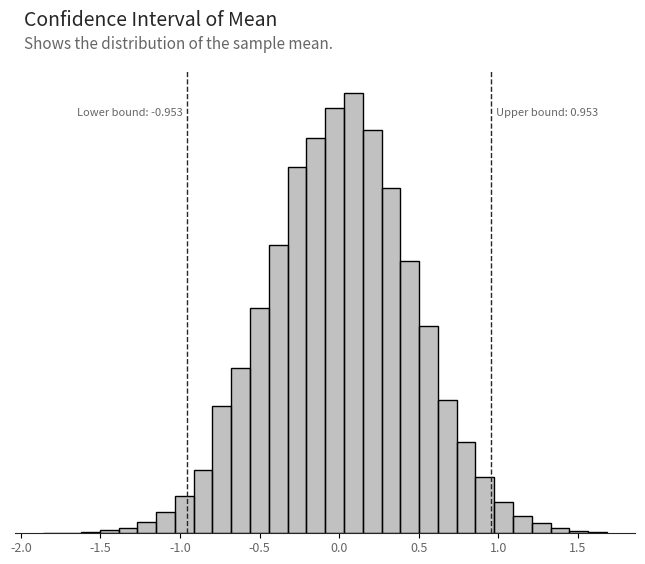
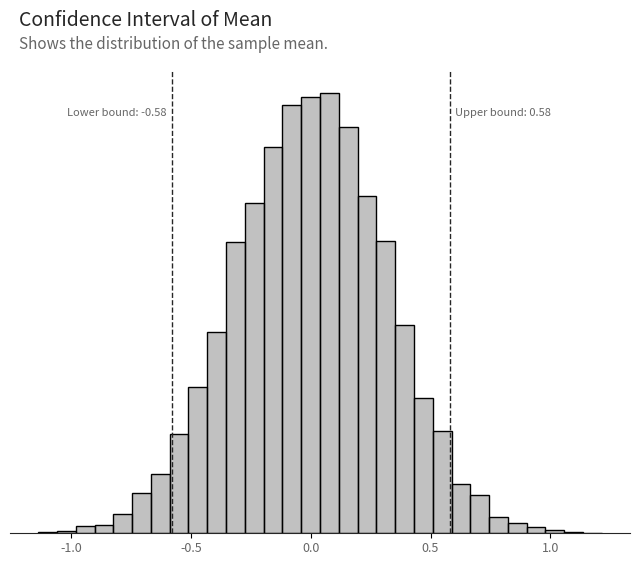
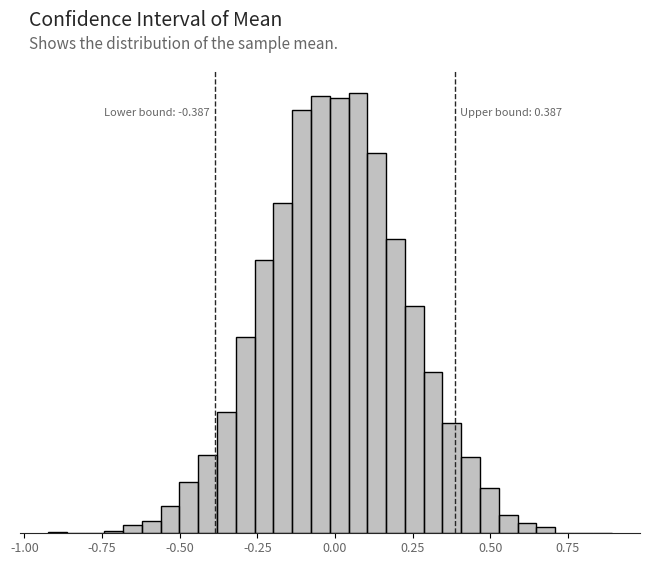
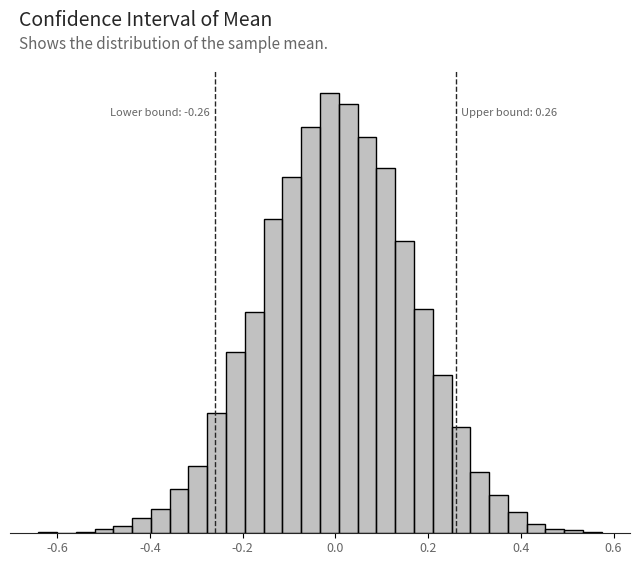
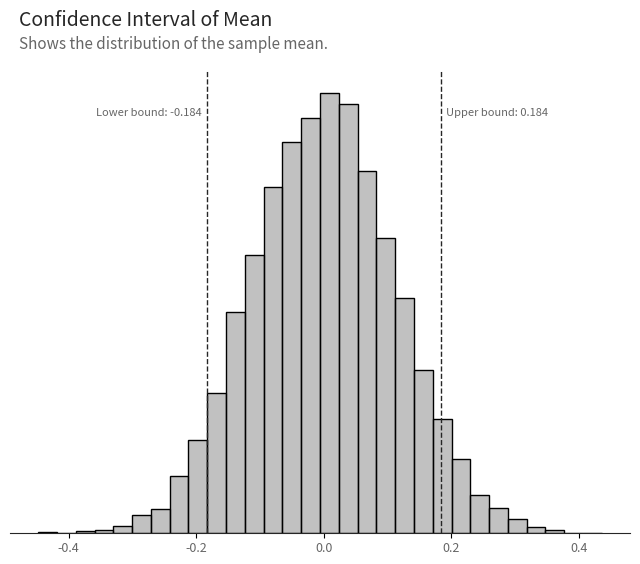
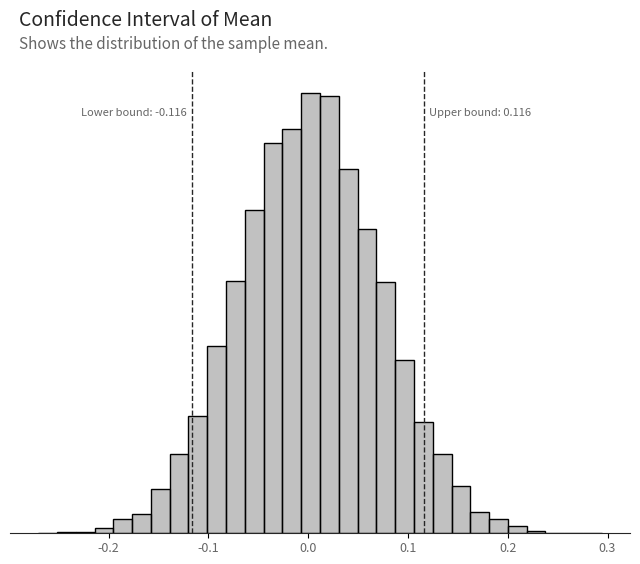
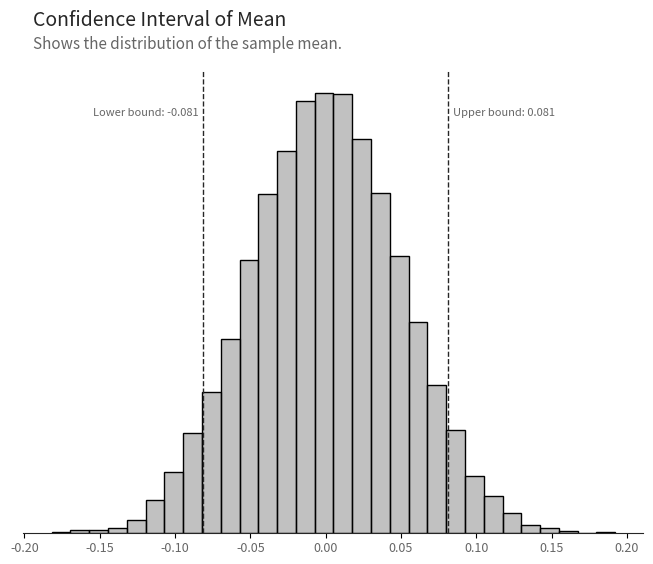

The matplotlib source for these figures, in order:
# Load packages 
from math import sqrt
import matplotlib.pyplot as plt
import numpy as np
import pandas as pd
from scipy import stats
import seaborn as sns
import textwrap

# Declare function
def CalculateConfidenceIntervalOfMean(sample_mean,
                                      sample_sd,
                                      sample_size,
                                      confidence_interval=.95,
                                      # Plot parameters
                                      plot_sample_distribution=True,
                                      value_name="Possible Mean",
                                      fill_color="#999999",
                                      fill_transparency=0.6,
                                      title_for_plot="Confidence Interval of Mean",
                                      subtitle_for_plot="Shows the distribution of the sample mean.",
                                      caption_for_plot=None,
                                      data_source_for_plot=None,
                                      show_y_axis=False,
                                      title_y_indent=1.10,
                                      subtitle_y_indent=1.05,
                                      caption_y_indent=-0.15,
                                      figure_size=(8, 6)):
    
    # If sample size 30 or more, calculate z-stat. Otherwise, calculate t-stat
    if sample_size < 30:
        test_threshold = stats.t.ppf(confidence_interval,
                                     df=sample_size-1)
    else:
        test_threshold = stats.norm.ppf(confidence_interval)
    
    # Calculate standard error of sample
    standard_error = sample_sd / sqrt(sample_size)
    
    # Show the confidence interval of the sample mean
    print("The sample mean is", str(round(sample_mean, 3)), "with a", str(round(confidence_interval*100, 1))+"% confidence interval of", str(round(sample_mean - test_threshold*standard_error, 3)), "to", str(round(sample_mean + test_threshold*standard_error, 3)))
    
    # Generate plot of distribution of sample mean and hypothesized mean
    if plot_sample_distribution:
        # Generate an array of sample means
        sample_means = np.random.normal(
            loc=sample_mean, 
            scale=standard_error, 
            size=10000
        )
        
        # Convert array to dataframe
        sample_means = pd.DataFrame(sample_means,
                                    columns=[value_name])
        
        # Create figure and axes
        fig, ax = plt.subplots(figsize=figure_size)
        
        # Create histogram using seaborn
        ax = sns.histplot(
            data=sample_means,
            x=value_name,
            alpha=fill_transparency,
            color=fill_color,
            bins=30
        )
        
        # Remove top, left, and right spines. Set bottom spine to dark gray.
        ax.spines['top'].set_visible(False)
        ax.spines['left'].set_visible(False)
        ax.spines['right'].set_visible(False)
        ax.spines['bottom'].set_color("#262626")
        
        # Remove the y-axis, and adjust the indent of the plot titles
        if show_y_axis == False:
            ax.axes.get_yaxis().set_visible(False)
            x_indent = 0.015
        else:
            x_indent = -0.005
        
        # Remove the y-axis label
        ax.set_ylabel(None)
        
        # Remove the x-axis label
        ax.set_xlabel(None)
        
        # Set the title with Arial font, size 14, and color #262626 at the top of the plot
        ax.text(
            x=x_indent,
            y=title_y_indent,
            s=title_for_plot,
            # fontname="Arial",
            fontsize=14,
            color="#262626",
            transform=ax.transAxes
        )
        
        # Set the subtitle with Arial font, size 11, and color #666666
        ax.text(
            x=x_indent,
            y=subtitle_y_indent,
            s=subtitle_for_plot,
            # fontname="Arial",
            fontsize=11,
            color="#666666",
            transform=ax.transAxes
        )
        
        # Set x-axis tick label font to Arial, size 9, and color #666666
        ax.tick_params(
            axis='x',
            which='major',
            labelsize=9,
            labelcolor="#666666",
            pad=2,
            bottom=True,
            labelbottom=True
        )
        # plt.xticks(fontname='Arial')
        
        # Add a vertical line for the sample proportion at the lower bound of the confidence interval
        ax.axvline(
            x=sample_mean - test_threshold*standard_error,
            color="#262626",
            linestyle="--",
            linewidth=1
        )
        
        # Add data label for the sample proportion at the lower bound of the confidence interval
        ax.text(
            x=sample_mean - test_threshold*standard_error,
            y=0.9*ax.get_ylim()[1],
            s="Lower bound: " + str(round(sample_mean - test_threshold*standard_error, 3)) + "  ",
            fontsize=8,
            color="#666666",
            ha="right",
            va="bottom"
        )
        
        # Add a vertical line for the sample proportion at the upper bound of the confidence interval
        ax.axvline(
            x=sample_mean + test_threshold*standard_error,
            color="#262626",
            linestyle="--",
            linewidth=1
        )
        
        # Add data label for the sample proportion at the upper bound of the confidence interval
        ax.text(
            x=sample_mean + test_threshold*standard_error,
            y=0.9*ax.get_ylim()[1],
            s="  Upper bound: " + str(round(sample_mean + test_threshold*standard_error, 3)),
            fontsize=8,
            color="#666666",
            ha="left",
            va="bottom"
        )
        
        # Add a word-wrapped caption if one is provided
        if caption_for_plot != None or data_source_for_plot != None:
            # Create starting point for caption
            wrapped_caption = ""
            
            # Add the caption to the plot, if one is provided
            if caption_for_plot != None:
                # Word wrap the caption without splitting words
                wrapped_caption = textwrap.fill(caption_for_plot, 110, break_long_words=False)
                
            # Add the data source to the caption, if one is provided
            if data_source_for_plot != None:
                wrapped_caption = wrapped_caption + "\n\nSource: " + data_source_for_plot
            
            # Add the caption to the plot
            ax.text(
                x=x_indent,
                y=caption_y_indent,
                s=wrapped_caption,
                fontname="Arial",
                fontsize=8,
                color="#666666",
                transform=ax.transAxes
            )
            
        # Show plot
        plt.show()
        
        # Clear plot
        plt.clf()


# Test function
for i in [5, 10, 20, 40, 80, 200, 411]:
    print("Sample size:", i)
    CalculateConfidenceIntervalOfMean(sample_mean=0,
                                      sample_sd=1,
                                      sample_size=i,
                                      confidence_interval=.95)
